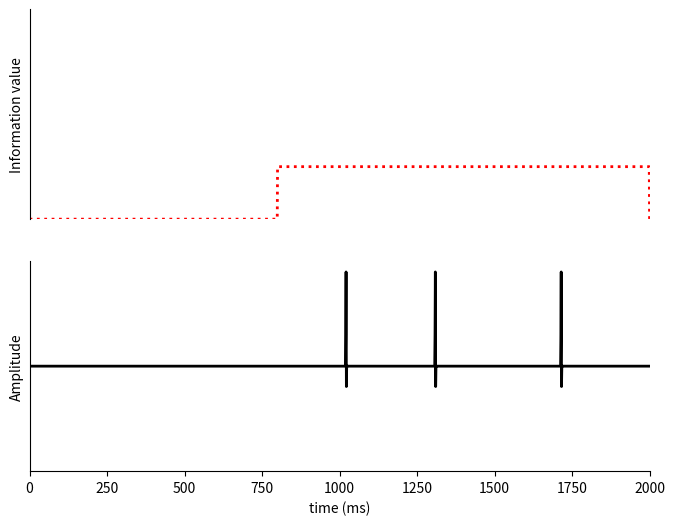

Reproduce this figure in Python. (Note: this script raises an exception after producing the figure.)
#--------------------------------------------------------------------------------------------
# Title:        Neuron Latency Coding Demo
# Description:  This script demonstrates the concept of latency coding in neurons as part of 
#               the EEE8116 Bioelectronics MSc/MEng module at Newcastle University.
# Author:       Prof. Patrick Degenaar
# Date:         2024-05-13
# Version:      1.0
# Usage:        Run the script and observe the animation of the information signal and the
#               action potential signal.
# License:      Creative Commons Attribution-NonCommercial-ShareAlike 4.0 International License
#--------------------------------------------------------------------------------------------

import numpy as np
import matplotlib.pyplot as plt
from matplotlib.animation import FuncAnimation

# --------------------------------------------------------------------------------------------
# Define the parameters
# --------------------------------------------------------------------------------------------

# animation variables
animationSpeed      = 15               # Speed of the animation - the number of shifts on the x-axis per frame (this costs less data compared to changing FPS)
numFrames           = 600             # Number of frames in the animation - too few and it will start to repeat early
frameInterval       = 20               # Time interval between frames in milliseconds - sets the FPS of the animation?
saveDirectory       = 'F:/OneDrive_files/Newcastle University/Neuroprosthesis lab - General/Code - Python/Teaching simulations/LatencyCoding.gif'

# Action Potential variables
sineFrequency       = 1                # Frequency of the sine wave
AP_Duration         = 5                # Time period for the action potential (ms)
AP_PosAmplitude     = 4                # Positive amplitude of the action potential
AP_NegAmplitude     = -0.4             # Negative amplitude of the action potential
AP_PosWidth         = 0.35             # Positive width of the action potential
AP_NegWidth         = 0.75             # Negative width of the action potential
AP_threshold        = 100              # Threshold for the action potential

# --------------------------------------------------------------------------------------------
# Define the Functions
# --------------------------------------------------------------------------------------------

# we will represent the information as a sequence of pulses with increasing amplitude
def information_signal(decayCoeff):

    pulseInterval   = 800
    PulseTime       = 1200

    informationSig = []
    informationSigDecay = []

    #for i in range(len(t/1000)):
    for i in range(4):
        
        # individual components of the information signal
        zeroVals = np.zeros(int(pulseInterval))
        oneVals  = np.ones(int(PulseTime)) * ((i+1)/4)

        # decay the signal
        seq = np.linspace(0, PulseTime-1, PulseTime) 
        decaySig = np.exp(-decayCoeff*seq) * np.sqrt((i+1)/4)

        # combine for each repetition
        combined      = np.concatenate((zeroVals, oneVals))
        combinedDecay = np.concatenate((zeroVals, decaySig))

        # Combine to the output signal
        informationSig      = np.concatenate((informationSig, combined))
        informationSigDecay = np.concatenate((informationSigDecay, combinedDecay))

    # add zeros to the end of the signal
    informationSig = np.concatenate((informationSig, zeroVals))
    informationSigDecay = np.concatenate((informationSigDecay, zeroVals))

    return informationSig, informationSigDecay


# Convert the information signal to action potentials
def timeToFirstSpike(informationSig, singlePulse, AP_Duration, AP_threshold):
    
    # Convert the information signal to action potentials by obtaining the times of action potentials
    AP_Occurance = [0]
    integralValue = 0
    for i in range(len(informationSig)):

        if informationSig[i] > 0:

            # only integrate during the positive stimuli
            integralValue = integralValue + informationSig[i]
        else:
            # Resetn once the stimulus goes back to zero
            integralValue = 0

        # Check to see if the integral value has reached the threshold
        if integralValue >= AP_threshold:
            AP_Occurance = np.concatenate((AP_Occurance, [i]))

            integralValue = 0   # reset the integral value

    # Start with a zero action potential signal from which to time subsequent pulses
    ApSig = [0] 
    
    # Now create the action potential signal
    for i in range(len(AP_Occurance)-1):
        
        # Calculate period between pulses
        dT = AP_Occurance[i+1] - AP_Occurance[i] # period between pulses in milliseconds 
        t_remaining = dT - AP_Duration           # calculate the remaining time period
        if AP_Duration < 0:                      # if the remaining time period is negative, set it to zero
            AP_Duration = 0
        interAPVals = np.zeros(int(t_remaining)) # set y vals to zero in the remaining time period
        
        # now append the interval zeros to the action potential signal
        ApSig = np.concatenate((ApSig, interAPVals))

        # now add the next action potential pulse
        ApSig = np.concatenate((ApSig, singlePulse))

    # make sure the action potential signal is the same length as the information signal
    lengthDiff = len(informationSig) - len(ApSig)
    if lengthDiff > 0:
        ApSig = np.concatenate((ApSig, np.zeros(lengthDiff)))

    return ApSig


# Define the Action Potential pulse function
# This function uses a short Gaussian pulse for both positive and negative phases of the action potential
def AP_SinglePulse(AP_Duration, AP_PosAmplitude, AP_NegAmplitude, AP_PosWidth, AP_NegWidth):
    
    # time sequence for the action potential (ms)
    AP_timeBase       = np.linspace(0, AP_Duration, AP_Duration)    
    
    # Create the action potential pulse from positive and negative Gaussian pulses
    pos_pulse = AP_PosAmplitude * np.exp(-0.5 * ((AP_timeBase - 2) / AP_PosWidth)**2)
    neg_pulse = AP_NegAmplitude * np.exp(-0.5 * ((AP_timeBase - 3) / AP_NegWidth)**2)

    return pos_pulse + neg_pulse

    
# Animation function
# This function will be called for each frame of the animation
# It simply shifts the time values to the left by a certain amount
def animate(i):

    # Shift the time values to the left by a certain amount, according to the animation speed
    t_updated = timeBase - i * animationSpeed
    
    # Update the line data which then gets plotted by the animation function
    line1.set_data(t_updated, informationSig)
    #line1.set_data(t_updated, informationSigDecay)
    line2.set_data(t_updated, AP_Stream)

    return line1, line2

# --------------------------------------------------------------------------------------------
# Set up the figure and axis
# --------------------------------------------------------------------------------------------
#fig,(ax1, ax2) = plt.subplots(2, 1)    # Create two subplots
fig = plt.figure(figsize=(8, 6))

# Create a subplot and plot some data
(ax1, ax2) = fig.subplots(2, 1)

#fig, ax = plt.subplots(figsize=(8, 6))
#ax1.set_xlabel('Time (ms)')             # Set x-axis label
#ax1.set_title('Information state')      # Set plot title
ax1.set_ylabel('Information value')      # Set y-axis label
ax1.set_xlim(0, 2000)                    # Adjust x-axis limits to 0-500 (milliseconds)
ax1.set_ylim(0, 1)                       # Adjust y-axis limits to -1.5 to 1.5 (arbitrary units)

# Remove the spines (figure box)
ax1.spines['top'].set_visible(False)
ax1.spines['right'].set_visible(False)
ax1.spines['bottom'].set_visible(False)
ax1.spines['left'].set_visible(True)
ax1.set_xticks([])                       # Hide x-axis ticks and labels
ax1.set_yticks([])                       # Hide x-axis ticks and labels

#ax2.set_title('Cosine Wave Animation')  # Set the title for the bottom plot
ax2.set_xlabel('time (ms)')              # Set the x-axis label for the bottom plot
ax2.set_ylabel('Amplitude')              # Set the y-axis label for the bottom plot
ax2.set_xlim(0, 2000)                    # Adjust x-axis limits to 0-500 (milliseconds)
ax2.set_ylim(-1.25, 1.25)                # Adjust y-axis limits to -1.5 to 1.5 (arbitrary units)

# Remove the spines (figure box)
ax2.spines['top'].set_visible(False)
ax2.spines['right'].set_visible(False)
ax2.spines['bottom'].set_visible(True)
ax2.spines['left'].set_visible(True)
ax2.set_yticks([])                       # Hide x-axis ticks and labels

line1, = ax1.plot([], [], color='red',linestyle='dotted', lw=2)  # Create a line object
line2, = ax2.plot([], [], color='black', lw=2)                   # Create a line object


# --------------------------------------------------------------------------------------------
# Run the program
# --------------------------------------------------------------------------------------------

# Define the information signal
informationSig, informationSigDecay  = information_signal(decayCoeff = 0.001)

# Define a single action potential pulse
singlePulse = AP_SinglePulse(AP_Duration, AP_PosAmplitude, AP_NegAmplitude, AP_PosWidth, AP_NegWidth)

# Create the action potential series
AP_Stream = timeToFirstSpike(informationSigDecay, singlePulse, AP_Duration, AP_threshold)

# create the timebase
timeBase = np.linspace(0, len(informationSig)-1, len(informationSig))

# Plot the information on a static plot
#ax1.plot(Info_base, informationSig)
#ax1.plot(Info_base, informationSigDecay)
#ax2.plot(AP_tbase, AP_Stream)

# Create and plot the animation
ani = FuncAnimation(fig, animate, numFrames, interval=frameInterval, blit=True)

# save the animation
ani.save(saveDirectory, writer='pillow', fps=25)

# Display the animation
plt.show()